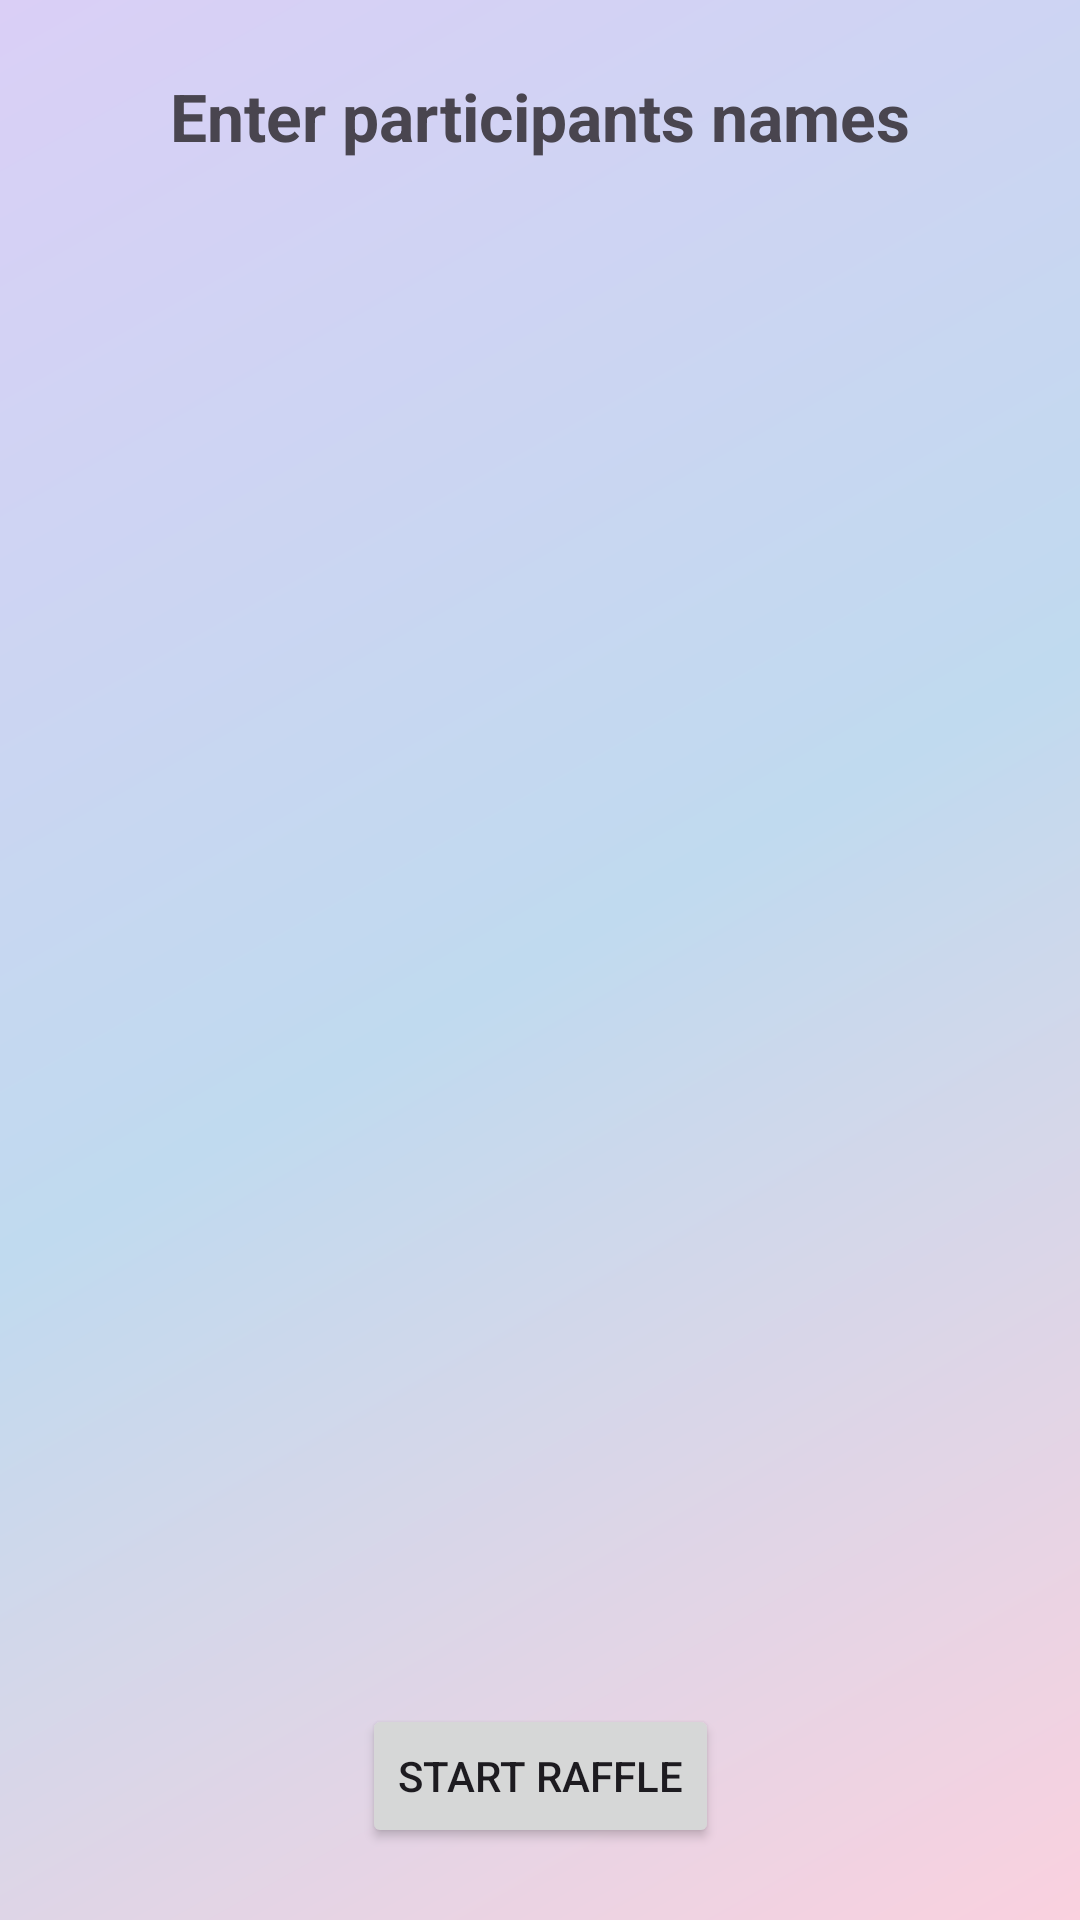

Write the Android layout XML for this screen, with the resource values it uses.
<!-- AndroidManifest.xml: application theme Theme.RandomPicker -->
<!-- res/layout/activity_names.xml -->
<?xml version="1.0" encoding="utf-8"?>
<androidx.constraintlayout.widget.ConstraintLayout xmlns:android="http://schemas.android.com/apk/res/android"
    xmlns:app="http://schemas.android.com/apk/res-auto"
    xmlns:tools="http://schemas.android.com/tools"
    android:layout_width="match_parent"
    android:layout_height="match_parent"
    android:background="@drawable/app_background"
    tools:context=".NamesActivity">

    <TextView
        android:id="@+id/tvNamesTitle"
        android:layout_width="wrap_content"
        android:layout_height="wrap_content"
        android:text="Enter participants names"
        android:textSize="22sp"
        android:textStyle="bold"
        app:layout_constraintTop_toTopOf="parent"
        app:layout_constraintStart_toStartOf="parent"
        app:layout_constraintEnd_toEndOf="parent"
        android:layout_marginTop="24dp" />

    <ScrollView
        android:id="@+id/scrollView"
        android:layout_width="0dp"
        android:layout_height="0dp"
        app:layout_constraintTop_toBottomOf="@id/tvNamesTitle"
        app:layout_constraintBottom_toTopOf="@id/btnStartRaffle"
        app:layout_constraintStart_toStartOf="parent"
        app:layout_constraintEnd_toEndOf="parent"
        android:layout_margin="16dp">

        <LinearLayout
            android:id="@+id/containerNames"
            android:layout_width="match_parent"
            android:layout_height="wrap_content"
            android:orientation="vertical" />

    </ScrollView>

    <Button
        android:id="@+id/btnStartRaffle"
        android:layout_width="wrap_content"
        android:layout_height="wrap_content"
        android:text="Start Raffle"
        app:layout_constraintBottom_toBottomOf="parent"
        app:layout_constraintStart_toStartOf="parent"
        app:layout_constraintEnd_toEndOf="parent"
        android:layout_marginBottom="24dp" />

</androidx.constraintlayout.widget.ConstraintLayout>
<!-- resources referenced by this layout -->
<resources>
  <!-- drawable app_background (drawable) -->
  <?xml version="1.0" encoding="utf-8"?>
  <shape xmlns:android="http://schemas.android.com/apk/res/android"
      android:shape="rectangle">
      <gradient
          android:type="linear"
          android:angle="135"
          android:startColor="#FAD1DF"
          android:centerColor="#C0DAEF"
          android:endColor="#DACFF6" />
  </shape>
  <style name="Theme.RandomPicker" parent="Base.Theme.RandomPicker" />
  <style name="Base.Theme.RandomPicker" parent="Theme.Material3.DayNight.NoActionBar">
          
          
      </style>
</resources>
